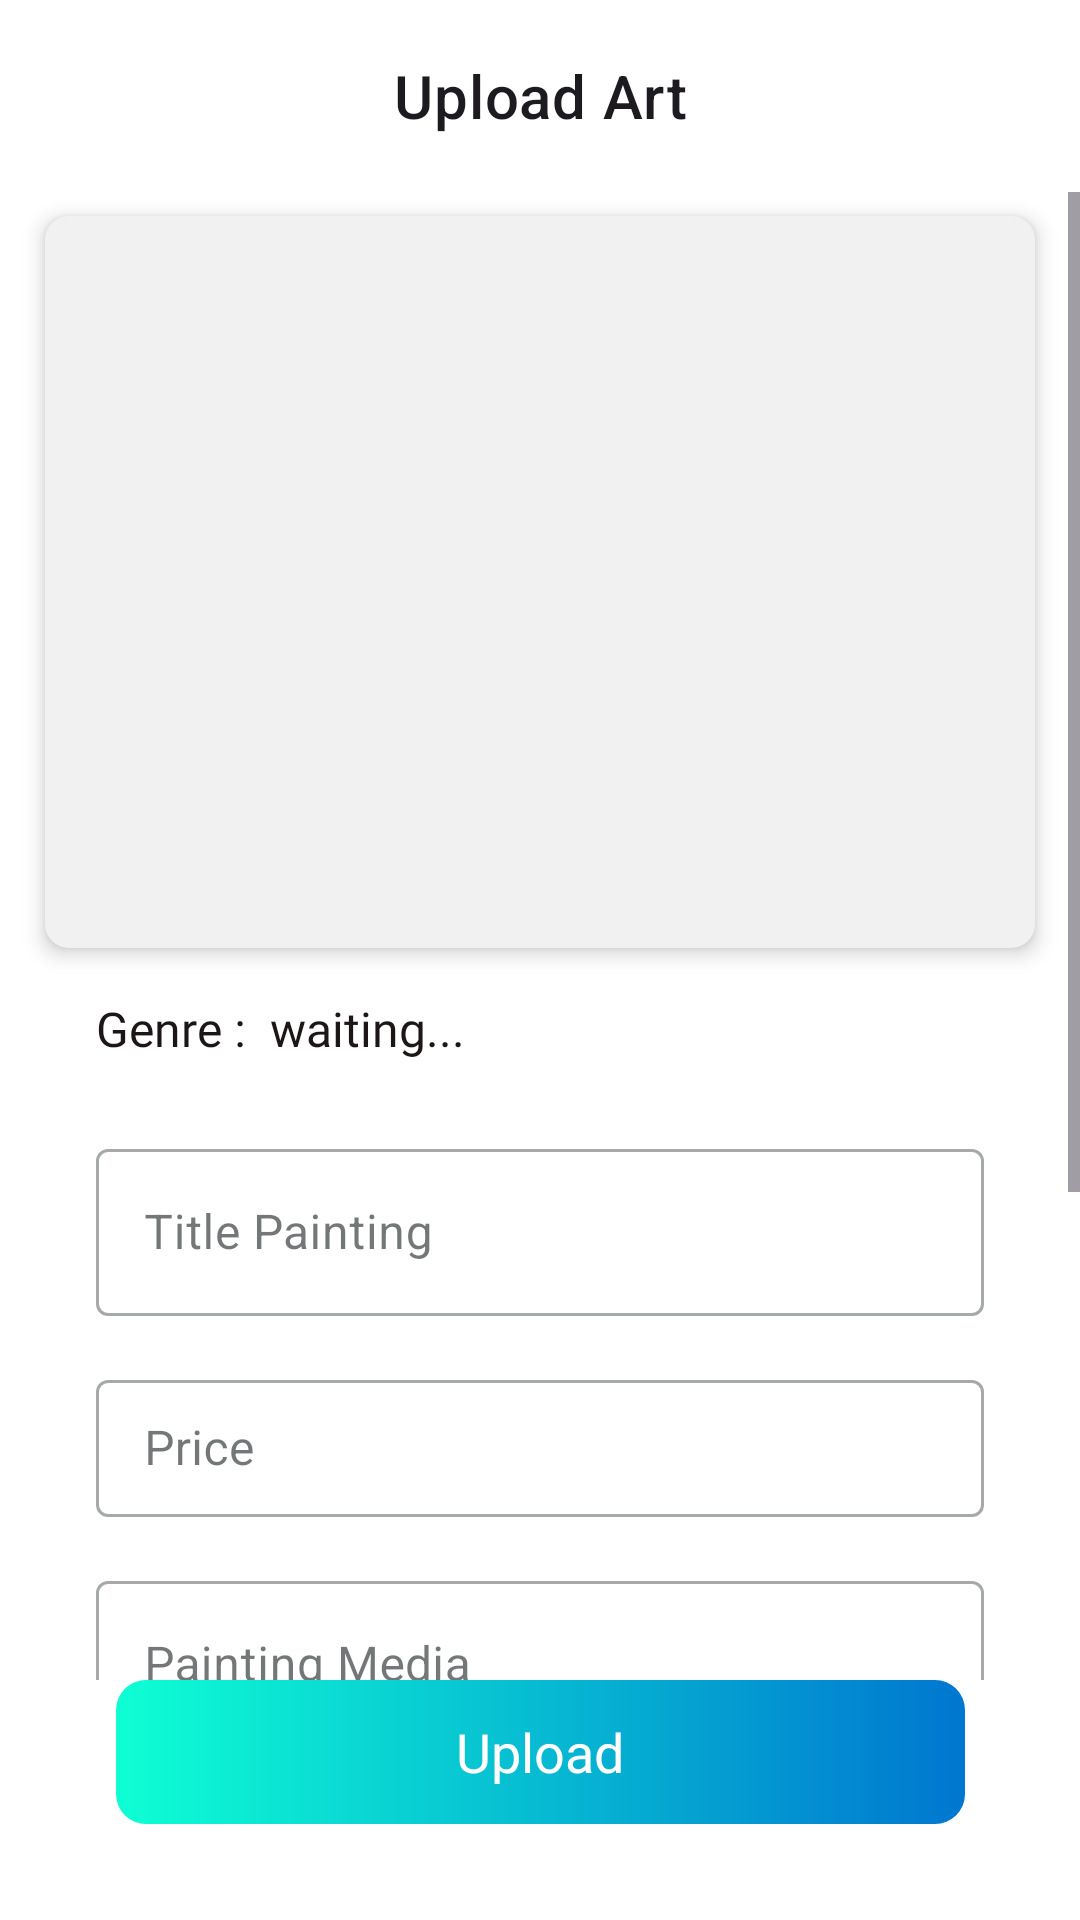

Android layout source for this screen:
<!-- AndroidManifest.xml: application theme Theme.ArtScape -->
<!-- res/layout/activity_upload.xml -->
<?xml version="1.0" encoding="utf-8"?>
<androidx.constraintlayout.widget.ConstraintLayout xmlns:android="http://schemas.android.com/apk/res/android"
    xmlns:app="http://schemas.android.com/apk/res-auto"
    xmlns:tools="http://schemas.android.com/tools"
    android:id="@+id/main"
    android:layout_width="match_parent"
    android:layout_height="match_parent"
    android:background="#FFFFFF"
    tools:context=".ui.upload.UploadActivity">

    <com.google.android.material.appbar.AppBarLayout
        android:id="@+id/upload_toolbar_layout"
        style="@style/Widget.MaterialComponents.AppBarLayout.Primary"
        android:layout_width="match_parent"
        android:layout_height="wrap_content"
        android:background="@color/transparant"
        app:layout_constraintEnd_toEndOf="parent"
        app:layout_constraintStart_toStartOf="parent"
        app:layout_constraintTop_toTopOf="parent">

        <com.google.android.material.appbar.MaterialToolbar

            android:id="@+id/upload_toolbar"
            style="@style/ToolbarCenteredTitleStyle"
            android:layout_width="match_parent"
            android:layout_height="wrap_content"
            android:minHeight="?attr/actionBarSize"
            app:title="@string/upload_art" />
    </com.google.android.material.appbar.AppBarLayout>

    <ScrollView
        android:layout_width="match_parent"
        android:layout_height="0dp"
        android:fillViewport="true"
        app:layout_constraintBottom_toTopOf="@+id/button_add"
        app:layout_constraintStart_toStartOf="parent"
        app:layout_constraintTop_toBottomOf="@+id/upload_toolbar_layout">

        <androidx.constraintlayout.widget.ConstraintLayout
            android:layout_width="match_parent"
            android:layout_height="wrap_content">

            <com.google.android.material.imageview.ShapeableImageView
                android:id="@+id/preview_image_view"
                android:layout_width="wrap_content"
                android:layout_height="300dp"
                android:layout_marginVertical="8dp"
                android:layout_marginTop="32dp"
                android:adjustViewBounds="true"
                android:background="#f1f1f1"
                android:contentDescription="@string/preview_image"
                android:elevation="4dp"
                android:minWidth="330dp"
                app:layout_constraintEnd_toEndOf="parent"
                app:layout_constraintHeight_max="244dp"
                app:layout_constraintStart_toStartOf="parent"
                app:layout_constraintTop_toTopOf="parent"
                app:shapeAppearanceOverlay="@style/RoundedImage"
                app:srcCompat="@drawable/ic_place_holder" />

            <LinearLayout
                android:id="@+id/genre_prediction_layout"
                android:layout_width="match_parent"
                android:layout_height="wrap_content"
                android:orientation="horizontal"
                android:paddingTop="16dp"
                android:paddingBottom="8dp"
                android:paddingHorizontal="32dp"
                app:layout_constraintStart_toStartOf="@+id/linearLayout2"
                app:layout_constraintTop_toBottomOf="@+id/preview_image_view">

                <TextView
                    android:id="@+id/tv_genre_title"
                    style="@style/bold"
                    android:layout_width="wrap_content"
                    android:layout_height="wrap_content"
                    android:text="@string/genre_layout"
                    app:layout_constraintStart_toStartOf="@+id/linearLayout2"
                    app:layout_constraintTop_toBottomOf="@+id/preview_image_view" />

                <TextView
                    android:id="@+id/tv_genre_prediction"
                    style="@style/bold"
                    android:layout_width="wrap_content"
                    android:layout_height="wrap_content"
                    android:paddingHorizontal="8dp"
                    android:text="waiting..."
                    app:layout_constraintStart_toStartOf="@+id/linearLayout2"
                    app:layout_constraintTop_toBottomOf="@+id/preview_image_view" />

                <TextView
                    android:id="@+id/tv_confidance"
                    style="@style/bold"
                    android:layout_width="wrap_content"
                    android:layout_height="wrap_content"
                    tools:text="(30%)"
                    app:layout_constraintStart_toStartOf="@+id/linearLayout2"
                    app:layout_constraintTop_toBottomOf="@+id/preview_image_view" />
            </LinearLayout>


            <LinearLayout
                android:id="@+id/linearLayout2"
                android:layout_width="match_parent"
                android:layout_height="wrap_content"
                android:orientation="vertical"
                android:paddingBottom="16dp"
                android:background="#FFFFFF"
                app:layout_constraintEnd_toEndOf="parent"
                app:layout_constraintStart_toStartOf="parent"
                app:layout_constraintTop_toBottomOf="@+id/genre_prediction_layout">

                <com.google.android.material.textfield.TextInputLayout
                    android:id="@+id/title_painting_layout"
                    style="@style/Widget.MaterialComponents.TextInputLayout.OutlinedBox"
                    android:layout_width="match_parent"
                    android:layout_height="wrap_content"
                    android:layout_marginHorizontal="32dp"
                    android:layout_marginTop="16dp"
                    android:hint="@string/title_painting">

                    <com.google.android.material.textfield.TextInputEditText
                        android:id="@+id/ed_title_painting"
                        android:layout_width="match_parent"
                        android:layout_height="match_parent"
                        android:ems="10"
                        android:gravity="start|center"
                        android:inputType="text" />
                </com.google.android.material.textfield.TextInputLayout>


                <com.google.android.material.textfield.TextInputLayout
                    android:id="@+id/price_layout"
                    style="@style/Widget.MaterialComponents.TextInputLayout.OutlinedBox"
                    android:layout_width="match_parent"
                    android:layout_height="wrap_content"
                    android:layout_marginHorizontal="32dp"
                    android:layout_marginTop="16dp"
                    android:hint="@string/price"
                    app:prefixText="Rp.">

                    <com.google.android.material.textfield.TextInputEditText
                        android:id="@+id/ed_price"
                        android:layout_width="match_parent"
                        android:layout_height="match_parent"
                        android:ems="10"
                        android:gravity="start|center"
                        android:inputType="number"
                        android:paddingVertical="12dp" />
                </com.google.android.material.textfield.TextInputLayout>

                <com.google.android.material.textfield.TextInputLayout
                    android:id="@+id/painting_media_layout"
                    style="@style/Widget.MaterialComponents.TextInputLayout.OutlinedBox"
                    android:layout_width="match_parent"
                    android:layout_height="wrap_content"
                    android:layout_marginHorizontal="32dp"
                    android:layout_marginTop="16dp"
                    android:hint="@string/painting_media"
                    app:helperText="@string/example_canvas_paper">

                    <com.google.android.material.textfield.TextInputEditText
                        android:id="@+id/ed_painting_media"
                        android:layout_width="match_parent"
                        android:layout_height="match_parent"
                        android:ems="10"
                        android:gravity="start|center"
                        android:inputType="text" />
                </com.google.android.material.textfield.TextInputLayout>

                <com.google.android.material.textfield.TextInputLayout
                    android:id="@+id/year_created_layout"
                    style="@style/Widget.MaterialComponents.TextInputLayout.OutlinedBox"
                    android:layout_width="130dp"
                    android:layout_height="wrap_content"
                    android:layout_marginHorizontal="32dp"
                    android:layout_marginTop="16dp"
                    android:hint="@string/year_created"
                    app:helperText="@string/example_2003">

                    <com.google.android.material.textfield.TextInputEditText
                        android:id="@+id/ed_year_created"
                        android:layout_width="match_parent"
                        android:layout_height="match_parent"
                        android:ems="10"
                        android:gravity="start|center"
                        android:inputType="number"
                        android:paddingVertical="12dp" />
                </com.google.android.material.textfield.TextInputLayout>

                <com.google.android.material.textfield.TextInputLayout
                    android:id="@+id/description_layout"
                    style="@style/Widget.MaterialComponents.TextInputLayout.OutlinedBox"
                    android:layout_width="match_parent"
                    android:layout_height="wrap_content"
                    android:layout_marginHorizontal="32dp"
                    android:layout_marginTop="16dp"
                    android:hint="@string/description">

                    <com.google.android.material.textfield.TextInputEditText
                        android:id="@+id/ed_description"
                        android:layout_width="match_parent"
                        android:layout_height="wrap_content"
                        android:ems="10"
                        android:gravity="start|top"
                        android:inputType="textMultiLine"
                        android:minLines="2" />
                </com.google.android.material.textfield.TextInputLayout>
            </LinearLayout>
        </androidx.constraintlayout.widget.ConstraintLayout>

    </ScrollView>

    <Button
        android:id="@+id/button_add"
        style="@style/CustomButtonStyle"
        android:layout_width="283dp"
        android:layout_height="48dp"
        android:gravity="center"
        android:layout_marginTop="16dp"
        android:layout_marginBottom="32dp"
        android:enabled="false"
        android:layout_centerHorizontal="true"
        app:backgroundTint="@null"
        android:text="@string/upload"
        app:layout_constraintBottom_toBottomOf="parent"
        app:layout_constraintEnd_toEndOf="parent"
        app:layout_constraintStart_toStartOf="parent" />

    <com.google.android.material.progressindicator.LinearProgressIndicator
        android:id="@+id/progressIndicator"
        style="@style/Widget.MaterialComponents.LinearProgressIndicator"
        android:layout_width="match_parent"
        android:layout_height="wrap_content"
        android:visibility="gone"
        app:layout_constraintEnd_toEndOf="parent"
        app:layout_constraintStart_toStartOf="parent"
        app:layout_constraintTop_toTopOf="parent" />
</androidx.constraintlayout.widget.ConstraintLayout>
<!-- resources referenced by this layout -->
<resources>
  <color name="transparant">#00000000</color>
  <string name="description">Description</string>
  <string name="example_2003">example: 2003</string>
  <string name="example_canvas_paper">example: canvas, paper</string>
  <string name="genre_layout">Genre :</string>
  <string name="painting_media">Painting Media</string>
  <string name="preview_image">Preview Image</string>
  <string name="price">Price</string>
  <string name="title_painting">Title Painting</string>
  <string name="upload">Upload</string>
  <string name="upload_art">Upload Art</string>
  <string name="year_created">Year Created</string>
  <style name="RoundedImage">
          <item name="cornerFamily">rounded</item>
          <item name="cornerSize">8dp</item>
      </style>
  <style name="ToolbarCenteredTitleStyle" parent="Widget.MaterialComponents.Toolbar">
          <item name="titleCentered">true</item>
  
      </style>
  <style name="Theme.ArtScape" parent="Base.Theme.ArtScape" />
  <color name="black_400">#1D1617</color>
  <color name="blue">#0076D0</color>
  <color name="tosca">#0EFFD4</color>
  <color name="light_blue_600">#FF039BE5</color>
  <color name="md_theme_onPrimary">#FFFFFF</color>
  <color name="white">#FFFFFFFF</color>
  <color name="black_or_white">#FF000000</color>
  <color name="md_theme_onTertiary">#FFFFFF</color>
  <color name="md_theme_tertiaryContainer">#FEE086</color>
  <color name="md_theme_primaryContainer">#D3E4FF</color>
  <color name="md_theme_onPrimaryContainer">#001C38</color>
  <color name="md_theme_secondary">#256489</color>
  <color name="md_theme_secondaryContainer">#C8E6FF</color>
  <color name="md_theme_onSecondaryContainer">#001E2F</color>
  <color name="md_theme_tertiary">#ffd600</color>
  <color name="md_theme_onTertiaryContainer">#231B00</color>
  <color name="md_theme_error">#BA1A1A</color>
  <color name="md_theme_onError">#FFFFFF</color>
  <color name="md_theme_errorContainer">#FFDAD6</color>
  <color name="md_theme_onErrorContainer">#410002</color>
  <color name="md_theme_background">#F8F9FF</color>
  <color name="md_theme_onBackground">#191C20</color>
  <color name="md_theme_surface">#F5FAFB</color>
  <color name="md_theme_onSurface">#171D1E</color>
  <color name="md_theme_surfaceVariant">#DBE4E6</color>
  <color name="md_theme_onSurfaceVariant">#3F484A</color>
  <color name="md_theme_outline">#6F797B</color>
  <color name="md_theme_outlineVariant">#BFC8CA</color>
  <color name="md_theme_inverseSurface">#2B3133</color>
  <color name="md_theme_inverseOnSurface">#ECF2F3</color>
  <color name="md_theme_inversePrimary">#A3C9FE</color>
  <color name="md_theme_primaryFixed">#D3E4FF</color>
  <color name="md_theme_onPrimaryFixed">#001C38</color>
  <color name="md_theme_primaryFixedDim">#A3C9FE</color>
  <color name="md_theme_onPrimaryFixedVariant">#1E4875</color>
  <color name="md_theme_secondaryFixed">#C8E6FF</color>
  <color name="md_theme_onSecondaryFixed">#001E2F</color>
  <color name="md_theme_secondaryFixedDim">#94CDF7</color>
  <color name="md_theme_onSecondaryFixedVariant">#004C6E</color>
  <color name="md_theme_tertiaryFixed">#FEE086</color>
  <color name="md_theme_onTertiaryFixed">#231B00</color>
  <color name="md_theme_tertiaryFixedDim">#E1C46D</color>
  <color name="md_theme_onTertiaryFixedVariant">#564500</color>
  <color name="md_theme_surfaceDim">#D5DBDC</color>
  <color name="md_theme_surfaceBright">#F5FAFB</color>
  <color name="md_theme_surfaceContainerLowest">#FFFFFF</color>
  <color name="md_theme_surfaceContainerLow">#EFF5F6</color>
  <color name="md_theme_surfaceContainer">#E9EFF0</color>
  <color name="md_theme_surfaceContainerHigh">#E3E9EA</color>
  <color name="md_theme_onPrimary_highContrast">#FFFFFF</color>
  <color name="colorCustomColor1">#7F4D7B</color>
  <color name="colorOnCustomColor1">#FFFFFF</color>
  <color name="colorCustomColor1Container">#FFD6F7</color>
  <color name="colorOnCustomColor1Container">#330834</color>
  <color name="md_theme_primary">#39608F</color>
</resources>
